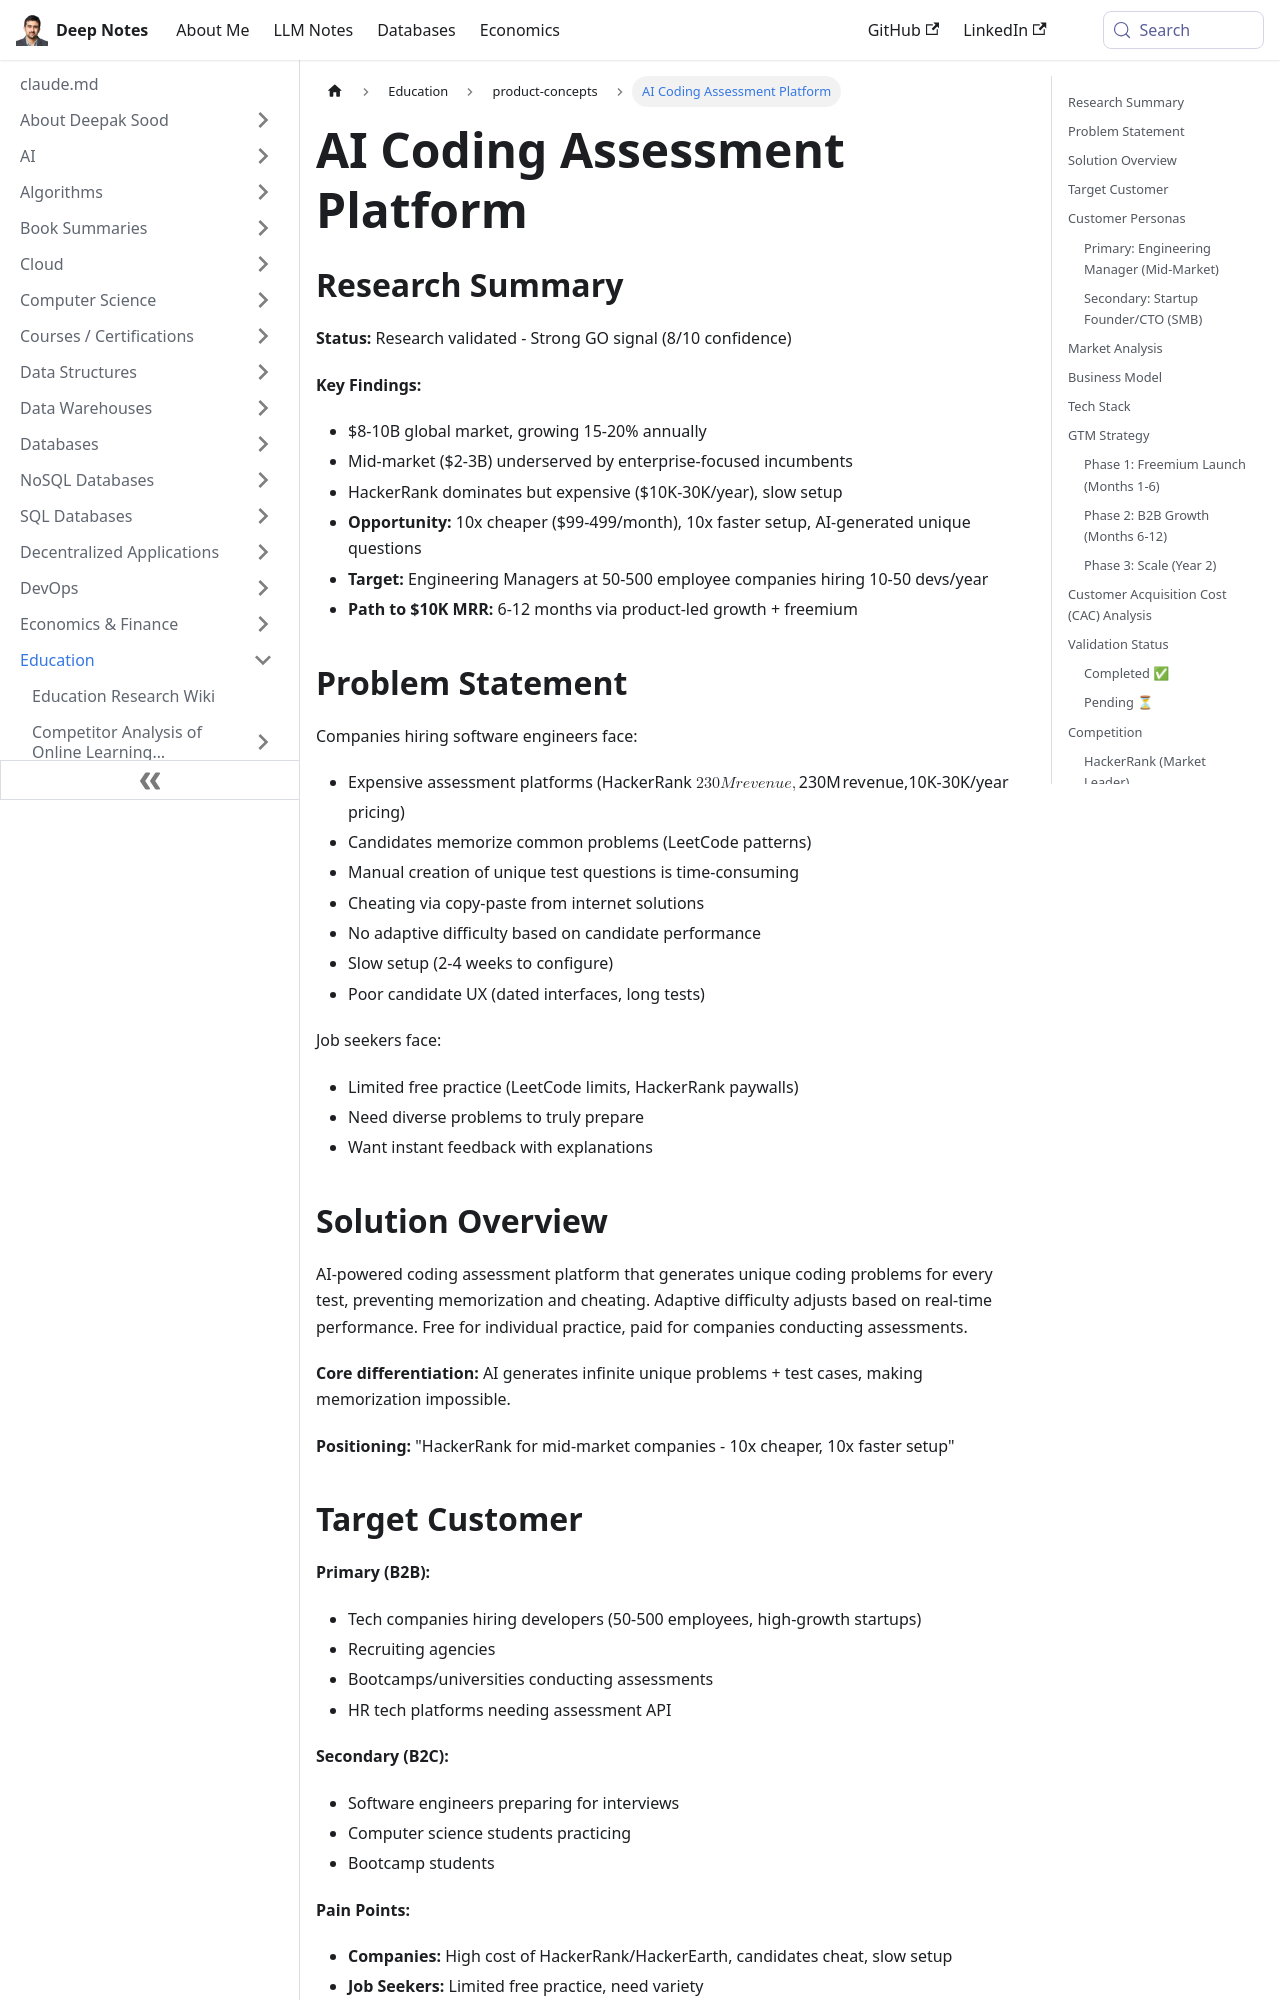

repository: deepaksood619/deepaksood619.github.io · page: education/product-concepts/ai-coding-test-platform/index.html · generator: docusaurus

---
slug: /education/product-concepts/ai-coding-test-platform
title: AI Coding Assessment Platform
description: Discover an affordable and efficient AI coding test platform to streamline tech hiring and create unique assessment questions.
created: 2026-05-02
updated: 2026-07-25
---
## Research Summary

**Status:** Research validated - Strong GO signal (8/10 confidence)

**Key Findings:**

- $8-10B global market, growing 15-20% annually
- Mid-market ($2-3B) underserved by enterprise-focused incumbents
- HackerRank dominates but expensive ($10K-30K/year), slow setup
- **Opportunity:** 10x cheaper ($99-499/month), 10x faster setup, AI-generated unique questions
- **Target:** Engineering Managers at 50-500 employee companies hiring 10-50 devs/year
- **Path to $10K MRR:** 6-12 months via product-led growth + freemium

## Problem Statement

Companies hiring software engineers face:

- Expensive assessment platforms (HackerRank $230M revenue, $10K-30K/year pricing)
- Candidates memorize common problems (LeetCode patterns)
- Manual creation of unique test questions is time-consuming
- Cheating via copy-paste from internet solutions
- No adaptive difficulty based on candidate performance
- Slow setup (2-4 weeks to configure)
- Poor candidate UX (dated interfaces, long tests)

Job seekers face:

- Limited free practice (LeetCode limits, HackerRank paywalls)
- Need diverse problems to truly prepare
- Want instant feedback with explanations

## Solution Overview

AI-powered coding assessment platform that generates unique coding problems for every test, preventing memorization and cheating. Adaptive difficulty adjusts based on real-time performance. Free for individual practice, paid for companies conducting assessments.

**Core differentiation:** AI generates infinite unique problems + test cases, making memorization impossible.

**Positioning:** "HackerRank for mid-market companies - 10x cheaper, 10x faster setup"
